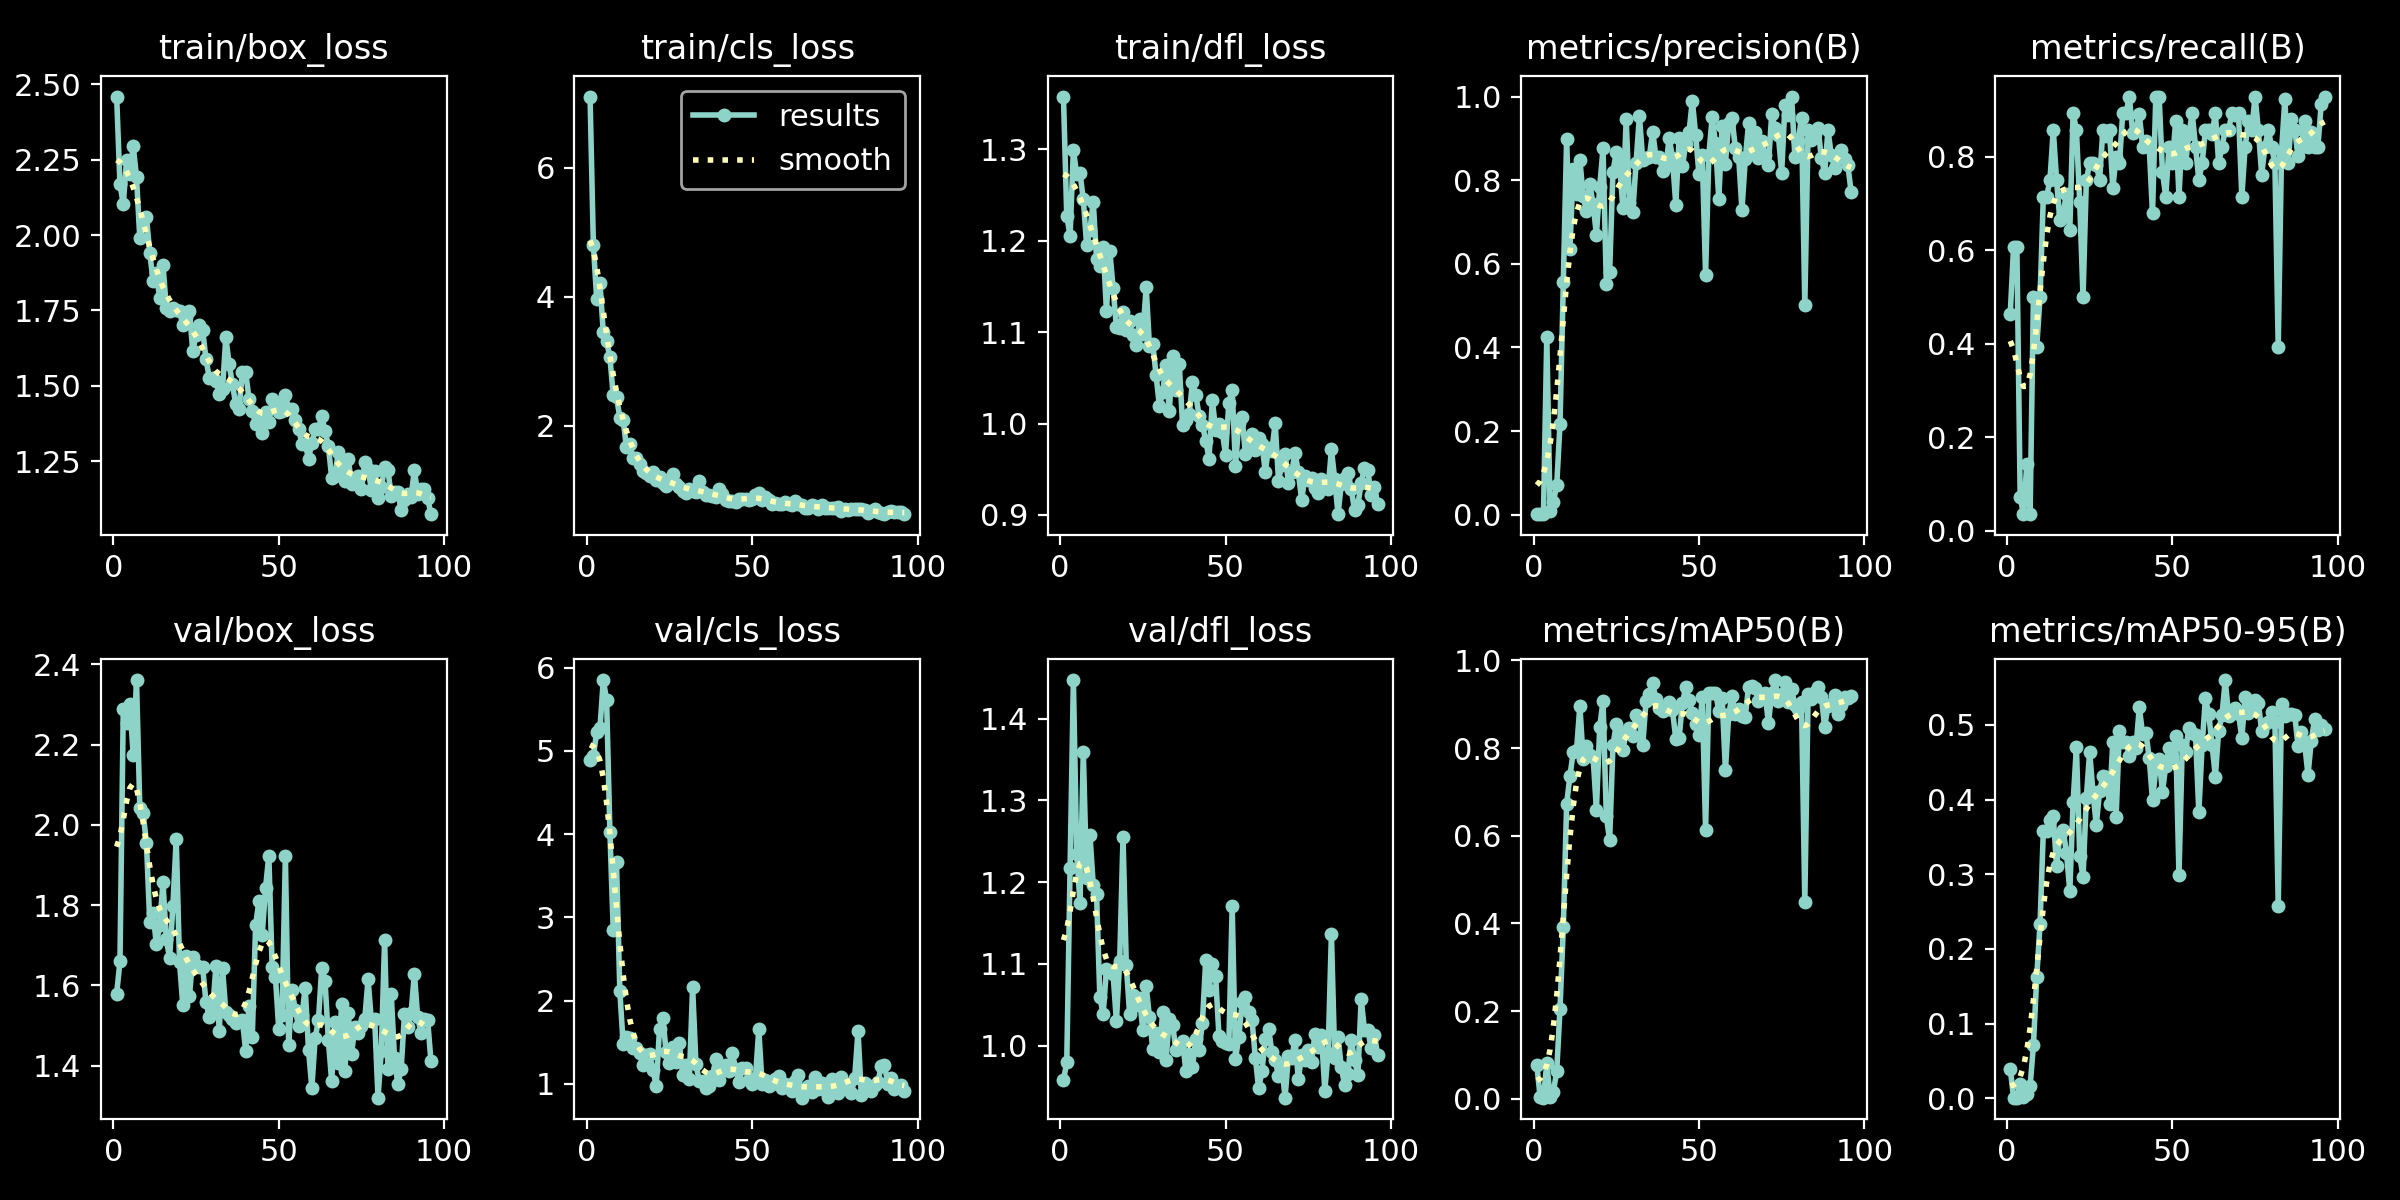

Values plotted in this chart, from the file beside it:
epoch, time, train/box_loss, train/cls_loss, train/dfl_loss, metrics/precision(B), metrics/recall(B), metrics/mAP50(B), metrics/mAP50-95(B), val/box_loss, val/cls_loss, val/dfl_loss, lr/pg0, lr/pg1, lr/pg2
1, 8.239, 2.459, 7.103, 1.358, 0.00135, 0.4643, 0.07643, 0.03987, 1.579, 4.885, 0.9575, 0.0004, 0.0004, 0.0004
2, 11.16, 2.168, 4.802, 1.227, 0.00177, 0.6071, 0.00328, 0.00114, 1.66, 4.939, 0.9796, 0.0008159, 0.0008159, 0.0008159
3, 13.92, 2.102, 3.969, 1.206, 0.00177, 0.6071, 0.0026, 0.00096, 2.288, 5.227, 1.217, 0.001228, 0.001228, 0.001228
4, 16.65, 2.25, 4.21, 1.3, 0.4247, 0.07143, 0.08112, 0.019, 2.253, 5.276, 1.447, 0.001635, 0.001635, 0.001635
5, 19.35, 2.201, 3.448, 1.273, 0.00916, 0.03571, 0.00403, 0.00122, 2.3, 5.851, 1.235, 0.00196, 0.00196, 0.00196
6, 21.95, 2.295, 3.309, 1.274, 0.03079, 0.1429, 0.01635, 0.00573, 2.175, 5.613, 1.174, 0.00195, 0.00195, 0.00195
7, 24.62, 2.192, 3.064, 1.245, 0.06997, 0.03571, 0.06239, 0.01593, 2.361, 4.024, 1.36, 0.001941, 0.001941, 0.001941
8, 27.27, 1.989, 2.47, 1.195, 0.218, 0.5, 0.2059, 0.07122, 2.042, 2.852, 1.205, 0.001931, 0.001931, 0.001931
9, 30.03, 2.05, 2.447, 1.212, 0.5561, 0.3929, 0.3915, 0.1625, 2.029, 3.662, 1.258, 0.001921, 0.001921, 0.001921
10, 32.77, 2.061, 2.126, 1.243, 0.899, 0.5, 0.6718, 0.233, 1.956, 2.114, 1.197, 0.001911, 0.001911, 0.001911
11, 35.48, 1.941, 2.095, 1.18, 0.6361, 0.7143, 0.7364, 0.3582, 1.759, 1.482, 1.186, 0.001901, 0.001901, 0.001901
12, 38.19, 1.849, 1.667, 1.173, 0.8273, 0.7143, 0.7911, 0.3575, 1.78, 1.563, 1.059, 0.001891, 0.001891, 0.001891
13, 40.9, 1.875, 1.722, 1.193, 0.7671, 0.75, 0.7948, 0.3722, 1.702, 1.546, 1.039, 0.001881, 0.001881, 0.001881
14, 43.59, 1.79, 1.502, 1.123, 0.8486, 0.8571, 0.8962, 0.3774, 1.749, 1.433, 1.094, 0.001871, 0.001871, 0.001871
15, 46.28, 1.902, 1.496, 1.189, 0.7615, 0.75, 0.7744, 0.3106, 1.857, 1.433, 1.091, 0.001861, 0.001861, 0.001861
16, 48.93, 1.759, 1.405, 1.149, 0.7263, 0.6637, 0.8041, 0.3529, 1.715, 1.366, 1.088, 0.001852, 0.001852, 0.001852
17, 51.6, 1.749, 1.3, 1.106, 0.7919, 0.6796, 0.7845, 0.3588, 1.668, 1.222, 1.03, 0.001842, 0.001842, 0.001842
18, 54.31, 1.757, 1.263, 1.105, 0.7425, 0.721, 0.7793, 0.3286, 1.798, 1.351, 1.103, 0.001832, 0.001832, 0.001832
19, 56.94, 1.751, 1.22, 1.122, 0.6695, 0.6429, 0.659, 0.2774, 1.965, 1.353, 1.255, 0.001822, 0.001822, 0.001822
20, 59.59, 1.748, 1.282, 1.103, 0.7838, 0.8929, 0.8476, 0.3965, 1.659, 1.171, 1.098, 0.001812, 0.001812, 0.001812
21, 62.23, 1.701, 1.155, 1.112, 0.8759, 0.8571, 0.9074, 0.4707, 1.55, 0.974, 1.039, 0.001802, 0.001802, 0.001802
22, 64.91, 1.727, 1.202, 1.097, 0.5512, 0.7021, 0.6441, 0.3248, 1.674, 1.66, 1.062, 0.001792, 0.001792, 0.001792
23, 67.66, 1.747, 1.107, 1.086, 0.5807, 0.5, 0.5897, 0.296, 1.573, 1.795, 1.05, 0.001782, 0.001782, 0.001782
24, 70.36, 1.617, 1.06, 1.115, 0.8195, 0.75, 0.8057, 0.4024, 1.67, 1.384, 1.058, 0.001772, 0.001772, 0.001772
25, 73.02, 1.668, 1.162, 1.098, 0.8675, 0.7857, 0.855, 0.4638, 1.65, 1.247, 1.019, 0.001762, 0.001762, 0.001762
26, 75.65, 1.703, 1.251, 1.149, 0.8415, 0.7857, 0.8318, 0.4099, 1.645, 1.441, 1.073, 0.001752, 0.001752, 0.001752
27, 78.32, 1.686, 1.105, 1.085, 0.7326, 0.7828, 0.7963, 0.3659, 1.645, 1.262, 1.035, 0.001743, 0.001743, 0.001743
28, 80.99, 1.587, 1.047, 1.087, 0.9464, 0.75, 0.8359, 0.4112, 1.558, 1.488, 0.9956, 0.001733, 0.001733, 0.001733
29, 83.65, 1.527, 0.9889, 1.053, 0.7461, 0.8571, 0.8464, 0.4311, 1.52, 1.103, 1.015, 0.001723, 0.001723, 0.001723
30, 86.36, 1.525, 0.9598, 1.019, 0.7243, 0.8447, 0.8276, 0.4309, 1.535, 1.228, 0.9916, 0.001713, 0.001713, 0.001713
31, 89.09, 1.517, 1.023, 1.035, 0.8421, 0.8571, 0.8753, 0.3936, 1.648, 1.053, 1.041, 0.001703, 0.001703, 0.001703
32, 91.8, 1.472, 0.9962, 1.064, 0.9535, 0.7329, 0.8614, 0.4774, 1.487, 2.16, 0.9821, 0.001693, 0.001693, 0.001693
33, 94.48, 1.488, 0.9718, 1.014, 0.8485, 0.8002, 0.8059, 0.3771, 1.642, 1.241, 1.032, 0.001683, 0.001683, 0.001683
34, 97.14, 1.66, 1.137, 1.074, 0.8527, 0.7857, 0.9063, 0.4917, 1.534, 1.029, 1.026, 0.001673, 0.001673, 0.001673
35, 99.79, 1.572, 0.9715, 1.037, 0.8557, 0.8929, 0.924, 0.4769, 1.526, 1.032, 0.9941, 0.001663, 0.001663, 0.001663
36, 102.5, 1.505, 0.9219, 1.065, 0.916, 0.8929, 0.9474, 0.4769, 1.515, 0.9514, 0.9973, 0.001654, 0.001654, 0.001654
37, 105.1, 1.438, 0.9333, 0.9988, 0.8557, 0.9286, 0.9112, 0.4589, 1.507, 0.9792, 1.006, 0.001644, 0.001644, 0.001644
38, 107.9, 1.424, 0.9148, 1.004, 0.8561, 0.8503, 0.8908, 0.4772, 1.511, 1.094, 0.9688, 0.001634, 0.001634, 0.001634
39, 110.5, 1.546, 0.8971, 1.01, 0.8223, 0.8571, 0.8838, 0.4686, 1.513, 1.295, 0.9891, 0.001624, 0.001624, 0.001624
40, 113.2, 1.544, 1.026, 1.045, 0.8331, 0.8915, 0.8879, 0.5235, 1.437, 1.041, 0.9736, 0.001614, 0.001614, 0.001614
41, 115.8, 1.457, 0.9414, 1.031, 0.901, 0.8214, 0.9047, 0.4883, 1.549, 1.162, 1.009, 0.001604, 0.001604, 0.001604
42, 118.5, 1.417, 0.8458, 1.009, 0.8538, 0.8346, 0.8859, 0.4898, 1.472, 1.225, 0.9944, 0.001594, 0.001594, 0.001594
43, 121.2, 1.374, 0.8275, 0.999, 0.7407, 0.8214, 0.8204, 0.4557, 1.75, 1.157, 1.028, 0.001584, 0.001584, 0.001584
44, 123.8, 1.392, 0.8355, 0.9812, 0.9016, 0.6786, 0.8234, 0.3991, 1.81, 1.369, 1.104, 0.001574, 0.001574, 0.001574
45, 126.5, 1.343, 0.8174, 0.9617, 0.8328, 0.9286, 0.9021, 0.4418, 1.726, 1.183, 1.068, 0.001564, 0.001564, 0.001564
46, 129.2, 1.412, 0.8716, 1.025, 0.8877, 0.9286, 0.939, 0.4549, 1.842, 1.02, 1.1, 0.001554, 0.001554, 0.001554
47, 131.8, 1.379, 0.87, 0.9935, 0.9148, 0.7676, 0.9091, 0.4106, 1.924, 1.193, 1.085, 0.001545, 0.001545, 0.001545
48, 134.5, 1.455, 0.8728, 0.9999, 0.9904, 0.7143, 0.8807, 0.4449, 1.647, 1.195, 1.012, 0.001535, 0.001535, 0.001535
49, 137.2, 1.445, 0.8548, 0.991, 0.9087, 0.8214, 0.8549, 0.4692, 1.62, 1.046, 1.005, 0.001525, 0.001525, 0.001525
50, 139.9, 1.412, 0.871, 0.966, 0.8142, 0.7857, 0.8297, 0.4565, 1.492, 0.9984, 1.003, 0.001515, 0.001515, 0.001515
51, 142.6, 1.417, 0.9356, 1.023, 0.8598, 0.8766, 0.9163, 0.4852, 1.527, 1.068, 1.002, 0.001505, 0.001505, 0.001505
52, 145.2, 1.47, 0.9516, 1.037, 0.5737, 0.7143, 0.6132, 0.2991, 1.922, 1.654, 1.171, 0.001495, 0.001495, 0.001495
53, 147.9, 1.422, 0.854, 0.9537, 0.8605, 0.8571, 0.9244, 0.4725, 1.45, 0.9966, 0.9839, 0.001485, 0.001485, 0.001485
54, 150.6, 1.421, 0.8923, 1.001, 0.9514, 0.7857, 0.9264, 0.4643, 1.588, 1.048, 1.01, 0.001475, 0.001475, 0.001475
55, 153.2, 1.385, 0.8429, 1.007, 0.8878, 0.8484, 0.9265, 0.4964, 1.538, 0.9711, 1.053, 0.001465, 0.001465, 0.001465
56, 155.9, 1.357, 0.791, 0.967, 0.7549, 0.8929, 0.8853, 0.489, 1.499, 1.003, 1.059, 0.001455, 0.001455, 0.001455
57, 158.5, 1.308, 0.7985, 0.9797, 0.9284, 0.8214, 0.9139, 0.4866, 1.526, 1.059, 1.041, 0.001446, 0.001446, 0.001446
58, 161.2, 1.308, 0.7843, 0.9884, 0.8398, 0.75, 0.7494, 0.3834, 1.593, 1.095, 1.031, 0.001436, 0.001436, 0.001436
59, 163.9, 1.257, 0.7959, 0.9714, 0.9377, 0.7857, 0.8766, 0.473, 1.439, 0.9463, 0.985, 0.001426, 0.001426, 0.001426
60, 166.6, 1.311, 0.821, 0.9844, 0.9478, 0.8571, 0.9183, 0.5356, 1.345, 0.9933, 0.9476, 0.001416, 0.001416, 0.001416
... 36 more rows
